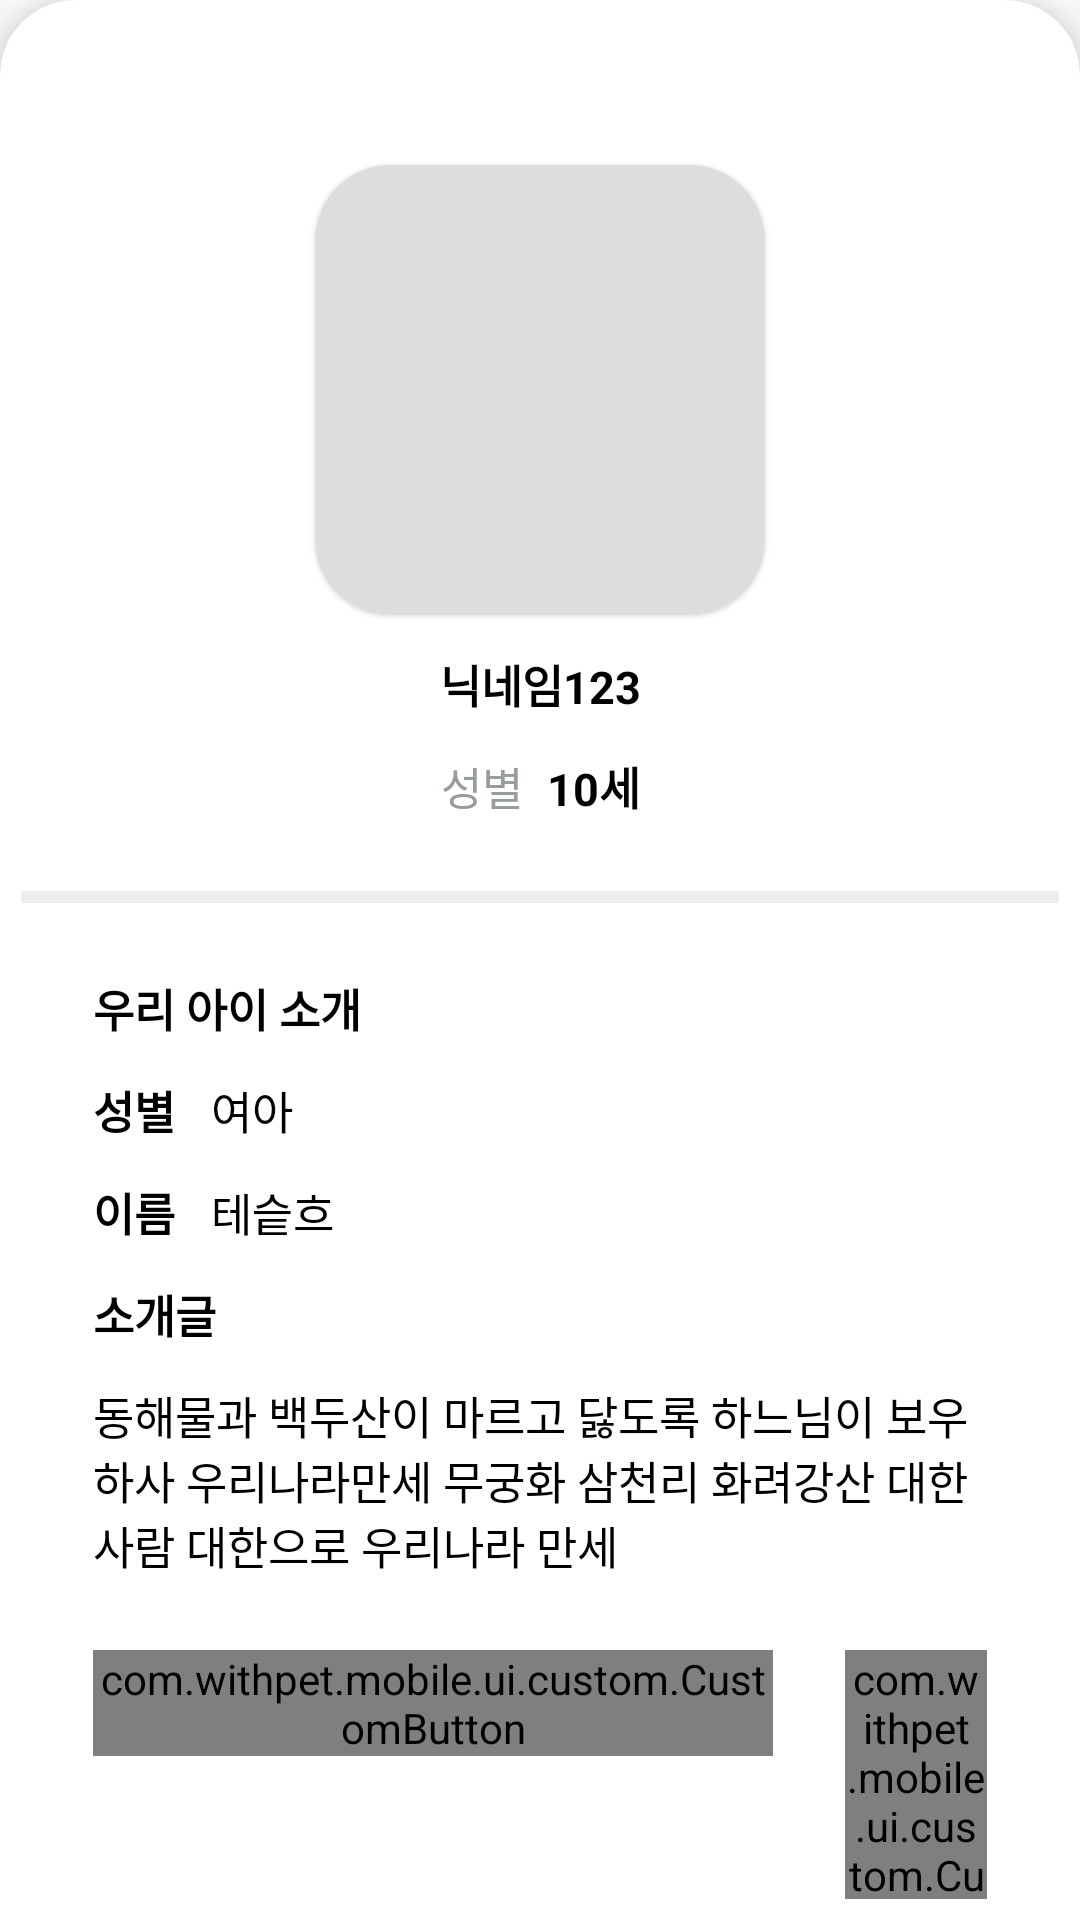

Reconstruct the res/layout file that produces this screen, plus the resources it refers to.
<!-- AndroidManifest.xml: application theme Theme.WithPet.NoActionBar -->
<!-- res/layout/custom_view_someone_info.xml -->
<?xml version="1.0" encoding="utf-8"?>
<FrameLayout xmlns:android="http://schemas.android.com/apk/res/android"
    xmlns:app="http://schemas.android.com/apk/res-auto"
    android:background="@color/transparent"
    android:layout_width="match_parent"
    android:layout_height="match_parent">

    
    <com.google.android.material.card.MaterialCardView
        android:layout_width="match_parent"
        android:layout_height="wrap_content"
        android:layout_gravity="bottom"
        app:cardElevation="10dp"
        app:cardForegroundColor="@color/transparent"
        app:shapeAppearanceOverlay="@style/TopCornersRounded">

        <androidx.constraintlayout.widget.ConstraintLayout
            android:layout_width="match_parent"
            android:layout_height="wrap_content"
            android:background="@color/white"
            android:orientation="vertical">

            <ImageView
                android:id="@+id/close_icon_image_view"
                android:layout_width="24dp"
                android:layout_height="24dp"
                android:layout_margin="12dp"
                android:src="@drawable/ic_close"
                app:layout_constraintEnd_toEndOf="parent"
                app:layout_constraintTop_toTopOf="parent" />

            <com.google.android.material.card.MaterialCardView
                android:id="@+id/image_card_view"
                android:layout_width="150dp"
                android:layout_height="150dp"
                android:layout_marginTop="12dp"
                android:background="@drawable/shape_someone_info_circle"
                app:cardCornerRadius="25dp"
                app:cardElevation="1dp"
                app:layout_constraintEnd_toEndOf="parent"
                app:layout_constraintStart_toStartOf="parent"
                app:layout_constraintTop_toBottomOf="@id/close_icon_image_view">

                <ImageView
                    android:id="@+id/profile_image_view"
                    android:layout_width="150dp"
                    android:layout_height="150dp"
                    android:background="@drawable/shape_someone_info_circle"
                    android:scaleType="centerCrop" />
            </com.google.android.material.card.MaterialCardView>

            <LinearLayout
                android:id="@+id/someone_user_info_layout"
                android:layout_width="wrap_content"
                android:layout_height="wrap_content"
                android:gravity="center"
                android:orientation="vertical"
                app:layout_constraintEnd_toEndOf="parent"
                app:layout_constraintStart_toStartOf="parent"
                app:layout_constraintTop_toBottomOf="@+id/image_card_view">

                
                <TextView
                    android:id="@+id/user_name_text_view"
                    android:layout_width="wrap_content"
                    android:layout_height="wrap_content"
                    android:layout_marginVertical="12dp"
                    android:gravity="center"
                    android:text="닉네임123"
                    android:textColor="@color/txt1"
                    android:textSize="15dp"
                    android:textStyle="bold" />

                <LinearLayout
                    android:layout_width="wrap_content"
                    android:layout_height="wrap_content"
                    android:orientation="horizontal">

                    
                    <TextView
                        android:id="@+id/user_gender_text_view"
                        android:layout_width="wrap_content"
                        android:layout_height="wrap_content"
                        android:text="성별"
                        android:textColor="@color/grey1"
                        android:textSize="15dp" />

                    
                    <TextView
                        android:id="@+id/user_age_text_view"
                        android:layout_width="wrap_content"
                        android:layout_height="wrap_content"
                        android:layout_marginLeft="8dp"
                        android:text="10세"
                        android:textColor="@color/txt1"
                        android:textSize="15dp"
                        android:textStyle="bold" />
                </LinearLayout>

            </LinearLayout>

            <View
                android:id="@+id/divider_view"
                android:layout_width="match_parent"
                android:layout_height="4dp"
                android:layout_marginTop="24dp"
                android:background="@color/grey2"
                app:layout_constraintEnd_toEndOf="parent"
                app:layout_constraintStart_toStartOf="parent"
                app:layout_constraintTop_toBottomOf="@+id/someone_user_info_layout" />

            <LinearLayout
                android:id="@+id/someone_info_popup_layout"
                android:layout_width="match_parent"
                android:layout_height="wrap_content"
                android:layout_marginTop="24dp"
                android:orientation="vertical"
                android:paddingHorizontal="@dimen/margin_horizontal"
                app:layout_constraintTop_toBottomOf="@+id/divider_view">

                <TextView
                    android:layout_width="wrap_content"
                    android:layout_height="wrap_content"
                    android:text="우리 아이 소개"
                    android:textColor="@color/txt1"
                    android:textSize="15dp"
                    android:textStyle="bold" />

                <LinearLayout
                    android:layout_width="wrap_content"
                    android:layout_height="wrap_content"
                    android:layout_marginTop="12dp"
                    android:orientation="horizontal">

                    <TextView
                        android:layout_width="wrap_content"
                        android:layout_height="wrap_content"
                        android:text="성별"
                        android:textColor="@color/txt1"
                        android:textSize="15dp"
                        android:textStyle="bold" />

                    <TextView
                        android:id="@+id/pet_gender_text_view"
                        android:layout_width="wrap_content"
                        android:layout_height="wrap_content"
                        android:layout_marginLeft="12dp"
                        android:text="여아"
                        android:textColor="@color/txt1"
                        android:textSize="15dp" />
                </LinearLayout>

                <LinearLayout
                    android:layout_width="wrap_content"
                    android:layout_height="wrap_content"
                    android:layout_marginTop="12dp"
                    android:orientation="horizontal">

                    <TextView
                        android:layout_width="wrap_content"
                        android:layout_height="wrap_content"
                        android:text="이름"
                        android:textColor="@color/txt1"
                        android:textSize="15dp"
                        android:textStyle="bold" />

                    <TextView
                        android:id="@+id/pet_name_text_view"
                        android:layout_width="wrap_content"
                        android:layout_height="wrap_content"
                        android:layout_marginLeft="12dp"
                        android:text="테슽흐"
                        android:textColor="@color/txt1"
                        android:textSize="15dp" />
                </LinearLayout>

                <LinearLayout
                    android:layout_width="wrap_content"
                    android:layout_height="wrap_content"
                    android:layout_marginTop="12dp"
                    android:layout_marginBottom="24dp"
                    android:orientation="vertical">

                    <TextView
                        android:layout_width="wrap_content"
                        android:layout_height="wrap_content"
                        android:text="소개글"
                        android:textColor="@color/txt1"
                        android:textSize="15dp"
                        android:textStyle="bold" />

                    <TextView
                        android:id="@+id/pet_introduction_text_view"
                        android:layout_width="wrap_content"
                        android:layout_height="wrap_content"
                        android:layout_marginTop="12dp"
                        android:text="동해물과 백두산이 마르고 닳도록 하느님이 보우하사 우리나라만세 무궁화 삼천리 화려강산 대한사람 대한으로 우리나라 만세"
                        android:textColor="@color/txt1"
                        android:textSize="15dp" />
                </LinearLayout>

                <LinearLayout
                    android:layout_width="match_parent"
                    android:layout_height="wrap_content"
                    android:orientation="horizontal">

                    <com.withpet.mobile.ui.custom.CustomButton
                        android:id="@+id/like_button"
                        android:layout_width="wrap_content"
                        android:layout_height="wrap_content"
                        android:layout_marginBottom="@dimen/bottom_to_button"
                        android:layout_weight="1"
                        android:text="♥︎"
                        app:buttonType="GREY"
                        app:layout_constraintTop_toBottomOf="@+id/position_popup_layout" />

                    <com.withpet.mobile.ui.custom.CustomButton
                        android:id="@+id/greet_button"
                        android:layout_width="wrap_content"
                        android:layout_height="wrap_content"
                        android:layout_marginLeft="24dp"
                        android:layout_marginBottom="@dimen/bottom_to_button"
                        android:layout_weight="4"
                        android:text="인사하기"
                        app:layout_constraintTop_toBottomOf="@+id/position_popup_layout" />
                </LinearLayout>
            </LinearLayout>
        </androidx.constraintlayout.widget.ConstraintLayout>

    </com.google.android.material.card.MaterialCardView>
</FrameLayout>
<!-- resources referenced by this layout -->
<resources>
  <color name="grey1">#979C9E</color>
  <color name="grey2">#EEEEEE</color>
  <color name="transparent">#00FFFFFF</color>
  <color name="txt1">#FF000000</color>
  <color name="white">#FFFFFFFF</color>
  <dimen name="bottom_to_button">24dp</dimen>
  <dimen name="margin_horizontal">24dp</dimen>
  <!-- drawable shape_someone_info_circle (drawable) -->
  <?xml version="1.0" encoding="utf-8"?>
  <shape xmlns:android="http://schemas.android.com/apk/res/android"
      android:shape="rectangle">
      <solid android:color="@color/grey3"/>
      <corners
          android:radius="@dimen/bottom_sheet_radius"/>
  </shape>
  <style name="TopCornersRounded" parent="">
          <item name="cornerFamily">rounded</item>
          <item name="cornerSizeTopLeft">@dimen/bottom_sheet_radius</item>
          <item name="cornerSizeTopRight">@dimen/bottom_sheet_radius</item>
          <item name="cornerSizeBottomRight">0dp</item>
          <item name="cornerSizeBottomLeft">0dp</item>
      </style>
  <style name="Theme.WithPet.NoActionBar">
          <item name="windowActionBar">false</item>
          <item name="windowNoTitle">true</item>
      </style>
  <color name="grey3">#DDDDDD</color>
  <dimen name="bottom_sheet_radius">25dp</dimen>
</resources>
